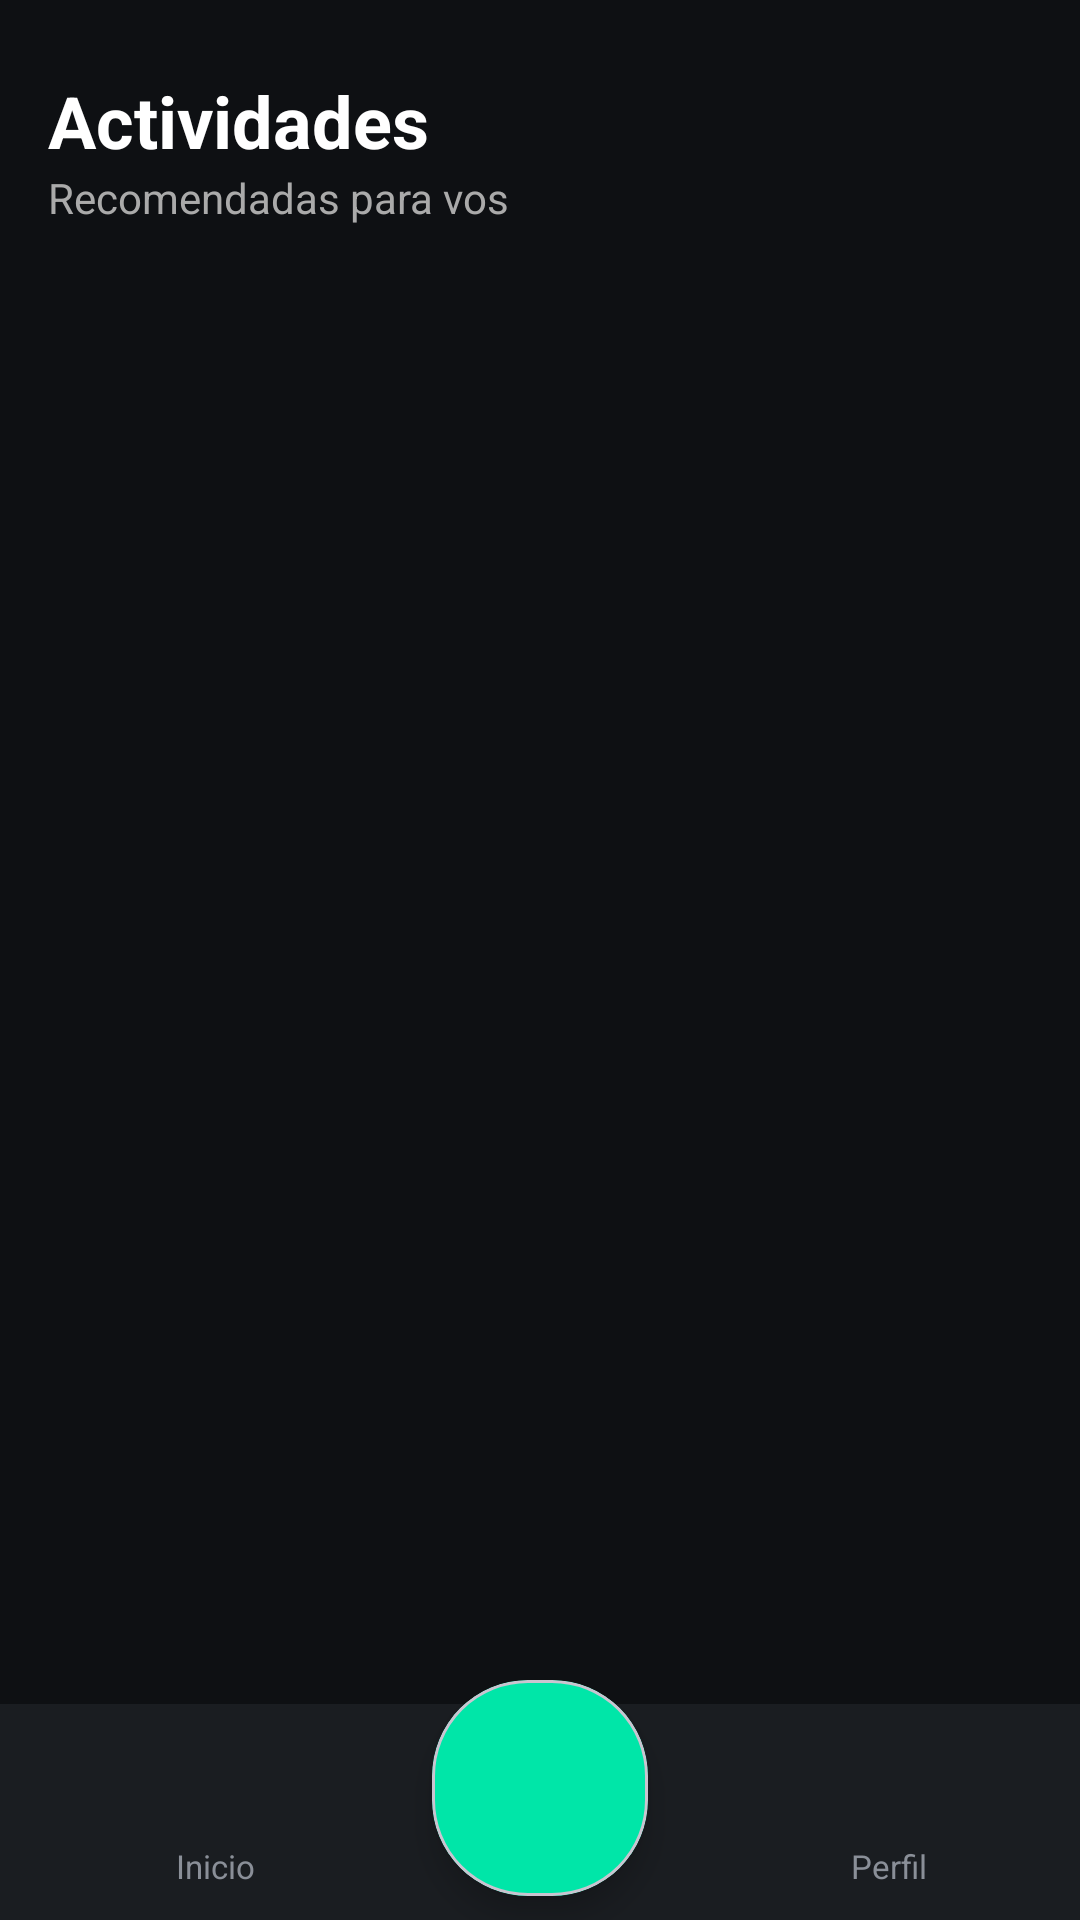

Reconstruct the res/layout file that produces this screen, plus the resources it refers to.
<!-- AndroidManifest.xml: application theme Theme.RunTracker -->
<!-- res/layout/activity_activities.xml -->
<?xml version="1.0" encoding="utf-8"?>
<androidx.coordinatorlayout.widget.CoordinatorLayout
    xmlns:android="http://schemas.android.com/apk/res/android"
    xmlns:app="http://schemas.android.com/apk/res-auto"
    android:id="@+id/main"
    android:layout_width="match_parent"
    android:layout_height="match_parent"
    android:background="@color/bg_dark"
    android:fitsSystemWindows="true">

    <LinearLayout
        android:layout_width="match_parent"
        android:layout_height="match_parent"
        android:orientation="vertical"
        android:paddingStart="16dp"
        android:paddingEnd="16dp"
        android:paddingTop="24dp"
        android:paddingBottom="80dp"
        app:layout_behavior="@string/appbar_scrolling_view_behavior">

        <TextView
            android:layout_width="wrap_content"
            android:layout_height="wrap_content"
            android:text="Actividades"
            android:textColor="@color/white"
            android:textSize="24sp"
            android:textStyle="bold"/>

        <TextView
            android:layout_width="wrap_content"
            android:layout_height="wrap_content"
            android:text="Recomendadas para vos"
            android:textColor="@color/gris_texto"
            android:textSize="14sp"
            android:layout_marginBottom="20dp"/>

        <androidx.recyclerview.widget.RecyclerView
            android:id="@+id/rvActivities"
            android:layout_width="match_parent"
            android:layout_height="0dp"
            android:layout_weight="1"
            android:clipToPadding="false"/>

    </LinearLayout>

    <include layout="@layout/layout_bottom_navbar"/>

</androidx.coordinatorlayout.widget.CoordinatorLayout>
<!-- res/layout/layout_bottom_navbar.xml (included above) -->
<?xml version="1.0" encoding="utf-8"?>
<merge xmlns:android="http://schemas.android.com/apk/res/android"
    xmlns:app="http://schemas.android.com/apk/res-auto"
    xmlns:tools="http://schemas.android.com/tools"
    tools:parentTag="androidx.coordinatorlayout.widget.CoordinatorLayout">

    <com.google.android.material.bottomappbar.BottomAppBar
        tools:ignore="BottomAppBar,CoordinatorLayout"
        android:id="@+id/bottomAppBar"
        android:layout_width="match_parent"
        android:layout_height="@dimen/size_fab"
        android:layout_gravity="bottom"
        android:backgroundTint="@color/bar_bg"
        android:fitsSystemWindows="true"
        android:paddingTop="@dimen/padding_card"
        app:shapeAppearanceOverlay="@style/ShapeAppearance.App.BottomAppBar">

        <LinearLayout
            android:layout_width="match_parent"
            android:layout_height="match_parent"
            android:orientation="horizontal"
            android:weightSum="3">

            <LinearLayout
                android:id="@+id/navHome"
                android:clickable="true"
                android:focusable="true"
                android:foreground="?attr/selectableItemBackground"
                style="@style/NavItem">
                <ImageView
                    android:id="@+id/iconHome"
                    android:src="@drawable/ic_home"
                    android:contentDescription="@string/inicio"
                    style="@style/NavIcon"/>
                <TextView
                    android:id="@+id/labelHome"
                    android:text="@string/inicio"
                    style="@style/NavLabel"/>
            </LinearLayout>

            <Space
                android:layout_width="0dp"
                android:layout_height="match_parent"
                android:layout_weight="1"/>

            <LinearLayout
                android:id="@+id/navProfile"
                android:clickable="true"
                android:focusable="true"
                android:foreground="?attr/selectableItemBackground"
                style="@style/NavItem">
                <ImageView
                    android:id="@+id/iconProfile"
                    android:src="@drawable/ic_person"
                    android:contentDescription="@string/perfil"
                    style="@style/NavIcon"/>
                <TextView
                    android:id="@+id/labelProfile"
                    android:text="@string/perfil"
                    style="@style/NavLabel"/>
            </LinearLayout>
        </LinearLayout>
    </com.google.android.material.bottomappbar.BottomAppBar>

    <com.google.android.material.card.MaterialCardView
        android:id="@+id/fabRun"
        android:layout_width="@dimen/size_fab"
        android:layout_height="@dimen/size_fab"
        android:layout_marginBottom="@dimen/spacing_md"
        android:clickable="true"
        android:focusable="true"
        android:foreground="?attr/selectableItemBackgroundBorderless"
        app:layout_anchor="@id/bottomAppBar"
        app:layout_anchorGravity="center"
        app:cardCornerRadius="32dp"
        app:cardBackgroundColor="@color/neon_green"
        app:cardElevation="6dp">

        <ImageView
            android:layout_width="match_parent"
            android:layout_height="match_parent"
            android:src="@drawable/ic_sprint"
            android:padding="@dimen/spacing_lg"
            app:tint="@color/black"
            android:contentDescription="@string/iniciar_carrera" />
    </com.google.android.material.card.MaterialCardView>
</merge>
<!-- resources referenced by this layout -->
<resources>
  <color name="bar_bg">#1A1D21</color>
  <color name="bg_dark">#0E1013</color>
  <color name="black">#FF000000</color>
  <color name="gris_texto">#AAAAAA</color>
  <color name="neon_green">#00E6A8</color>
  <color name="white">#FFFFFFFF</color>
  <dimen name="padding_card">12dp</dimen>
  <dimen name="size_fab">72dp</dimen>
  <dimen name="spacing_lg">16dp</dimen>
  <dimen name="spacing_md">8dp</dimen>
  <string name="iniciar_carrera">Iniciar carrera</string>
  <string name="inicio">Inicio</string>
  <string name="perfil">Perfil</string>
  <style name="NavIcon">
          <item name="android:layout_width">24dp</item>
          <item name="android:layout_height">24dp</item>
          <item name="android:tint">@color/icon_inactive</item>
      </style>
  <style name="NavItem">
          <item name="android:layout_width">0dp</item>
          <item name="android:layout_height">match_parent</item>
          <item name="android:layout_weight">1</item>
          <item name="android:orientation">vertical</item>
          <item name="android:gravity">center</item>
  
          <item name="android:background">?attr/selectableItemBackgroundBorderless</item>
          <item name="android:clickable">true</item>
          <item name="android:focusable">true</item>
      </style>
  <style name="NavLabel">
          <item name="android:layout_width">wrap_content</item>
          <item name="android:layout_height">wrap_content</item>
          <item name="android:textSize">11sp</item>
          <item name="android:textColor">@color/icon_inactive</item>
  
          <item name="android:gravity">center</item>
      </style>
  <style name="ShapeAppearance.App.BottomAppBar" parent="">
          <item name="cornerFamily">rounded</item>
          <item name="cornerSize">24dp</item>
  
      </style>
  <style name="Theme.RunTracker" parent="Base.Theme.RunTracker" />
  <color name="icon_inactive">#8A8F98</color>
  <style name="Base.Theme.RunTracker" parent="Theme.Material3.DayNight.NoActionBar">
          
          
      </style>
</resources>
